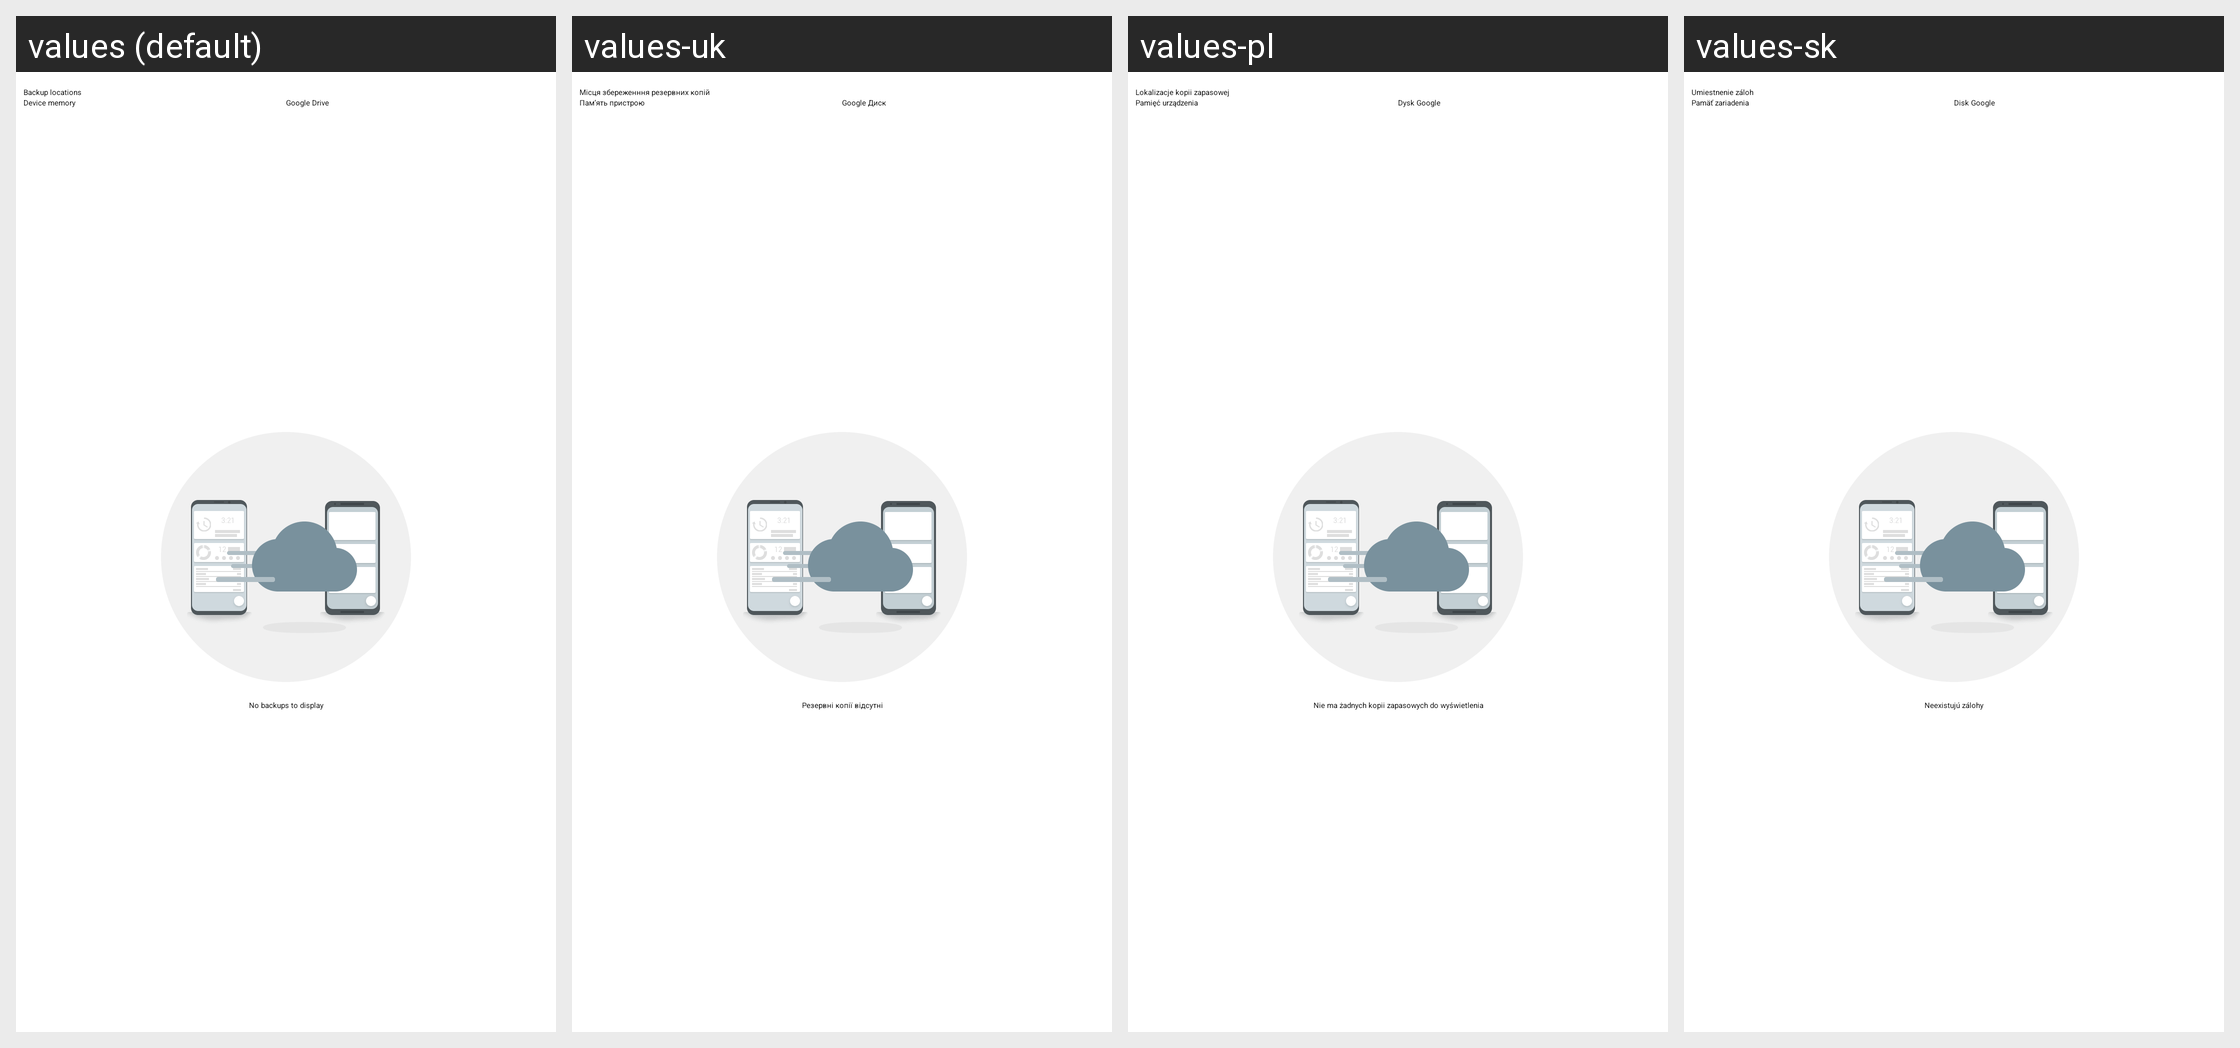

Strings drawn on this Android screen and how each of the app's shown locales translates them:
Android screen res/layout/restorebackupfragment.xml rendered under 4 locales, left to right: values (default), values-uk, values-pl, values-sk. Device: Nexus 5 (rendered at 1080×1920; each locale shown at half size, 540×960, under a caption strip naming it); theme MinistryAssistantTheme.
Other locales in the repository, not shown: values-af, values-am, values-ar, values-be, values-bg, values-ca, values-cs, values-cy, values-da, values-de, values-el, values-en-rGB, values-es, values-es-rUS, values-et, values-eu, values-fa, values-fi, values-fr, values-fr-rCA, values-hi, values-hr, values-ht, values-hu, values-in, values-it, values-iw, values-ja, values-ka, values-ko, values-ln, values-lt, values-lv, values-mg, values-mk, values-ms, values-my, values-nb, values-nl, values-no, values-pt, values-pt-rBR, values-pt-rPT, values-rmo, values-ro, values-rom, values-ru, values-rw, values-sl, values-sq, values-sr, values-sv, values-sw, values-te, values-th, values-tl, values-tr, values-vi, values-zh-rCN, values-zh-rHK, values-zh-rTW, values-zu.
Strings drawn on this screen, with the default value and each locale's value (text and hints the layout hard-codes, and strings that could not be matched under every locale, appear in the picture but are not listed):

strDisplayLocations
  values: Backup locations
  values-uk: Місця збереженння резервних копій
  values-pl: Lokalizacje kopii zapasowej
  values-sk: Umiestnenie záloh

strPhoneMemory
  values: Device memory
  values-uk: Пам’ять пристрою
  values-pl: Pamięć urządzenia
  values-sk: Pamäť zariadenia

txtGoogleDrive
  values: Google Drive
  values-uk: Google Диск
  values-pl: Dysk Google
  values-sk: Disk Google

strNoBackups
  values: No backups to display
  values-uk: Резервні копії відсутні
  values-pl: Nie ma żadnych kopii zapasowych do wyświetlenia
  values-sk: Neexistujú zálohy
